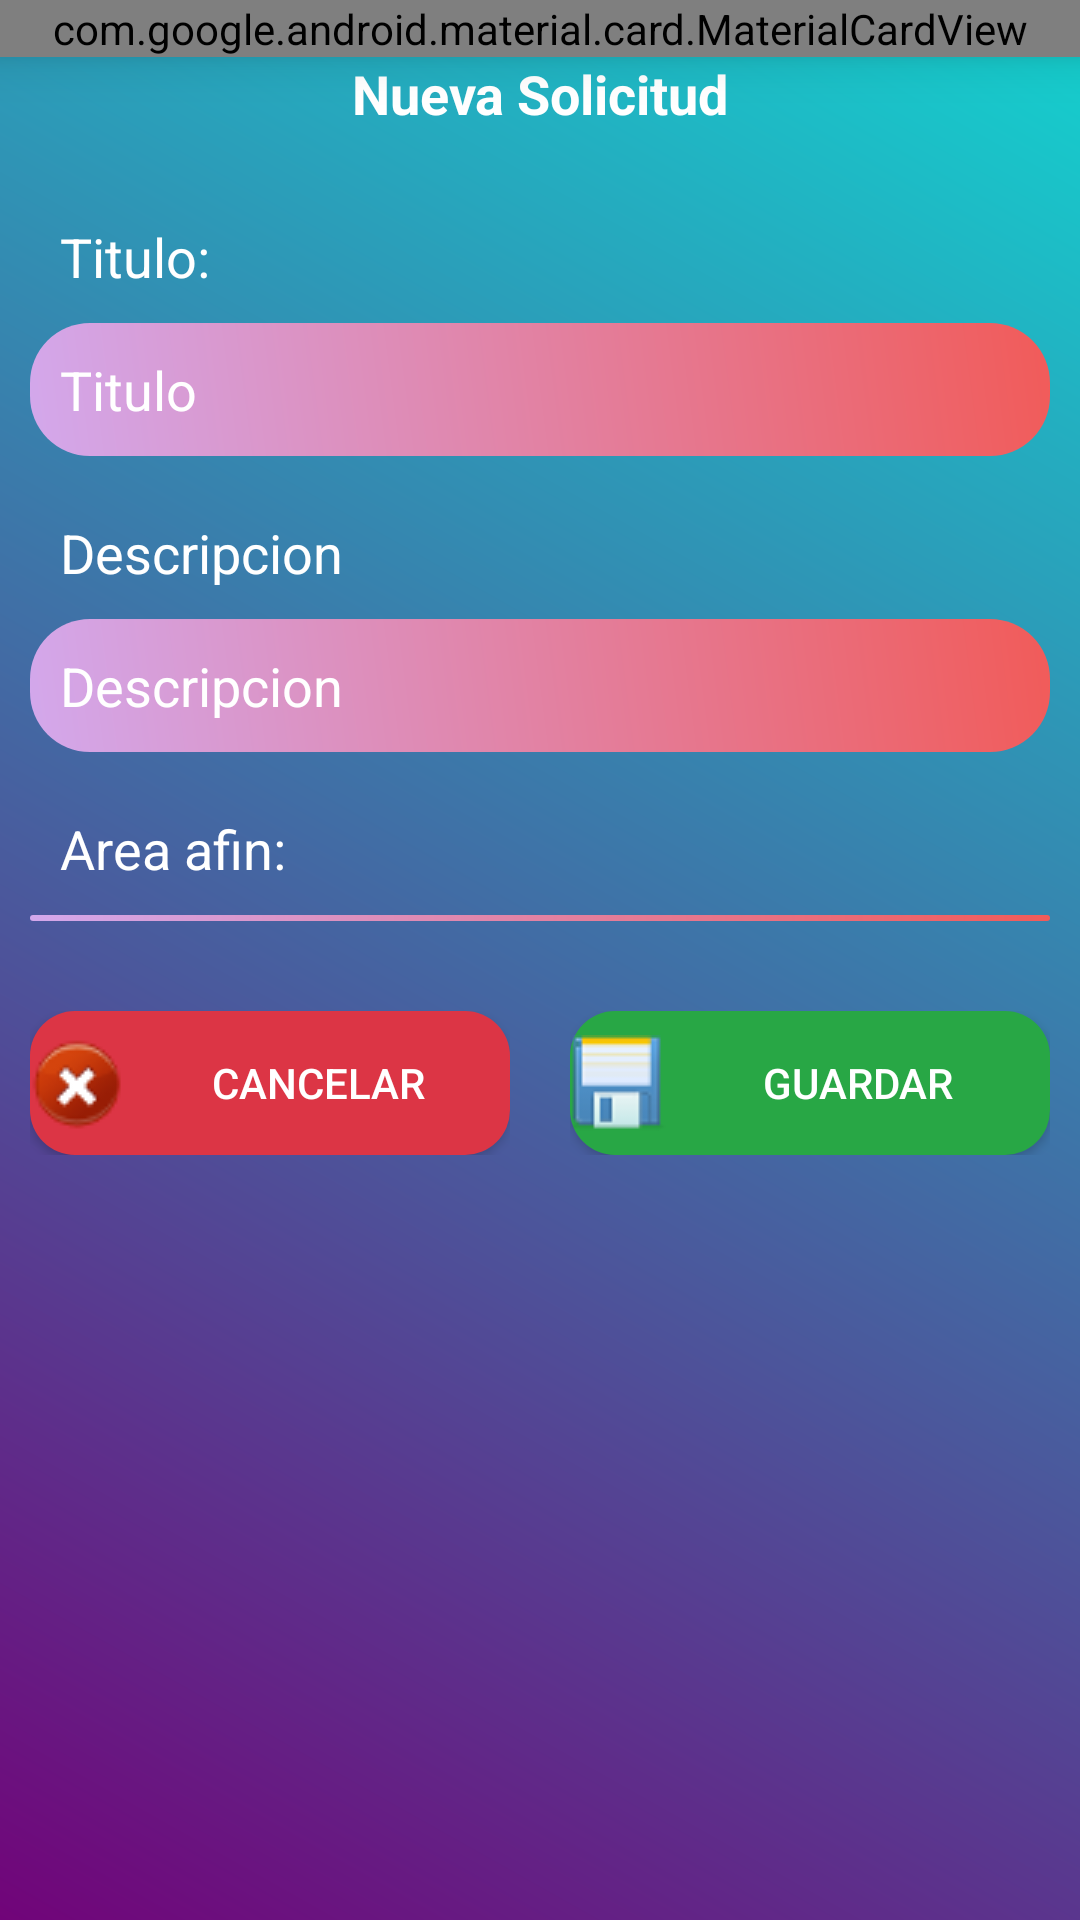

Here is an Android app screen rendered from its layout file. Give the layout XML and the strings, colors and styles it references.
<!-- AndroidManifest.xml: application theme AppTheme -->
<!-- res/layout/fragment_solicitudes.xml -->
<?xml version="1.0" encoding="utf-8"?>
<LinearLayout xmlns:android="http://schemas.android.com/apk/res/android"
    xmlns:tools="http://schemas.android.com/tools"
    android:layout_width="match_parent"
    xmlns:app="http://schemas.android.com/apk/res-auto"
    android:orientation="vertical"
    android:background="@drawable/backdesign"
    android:layout_height="match_parent"
    tools:context=".NewSolicituFragment">

    

    <android.support.design.card.MaterialCardView
        android:layout_width="match_parent"
        app:cardElevation="5dp"
        android:elevation="10dp"
        android:layout_height="wrap_content"
        />

    <LinearLayout
        android:layout_width="match_parent"
        android:orientation="vertical"
        android:layout_height="wrap_content">

        <TextView
            android:layout_width="match_parent"
            android:layout_height="match_parent"
            android:gravity="center_horizontal"
            android:text="Nueva Solicitud"
            android:textAppearance="?android:textAppearanceMedium"
            android:textColor="@android:color/white"
            android:textStyle="bold" />

    </LinearLayout>

    <ScrollView
        android:layout_width="match_parent"
        android:layout_height="wrap_content">

        <LinearLayout
            android:layout_width="match_parent"
            android:orientation="vertical"
            android:layout_height="wrap_content">

            <TextView
                android:layout_width="match_parent"
                android:layout_height="wrap_content"
                android:text="Titulo:"
                android:textAppearance="?android:textAppearanceMedium"
                android:textColor="@android:color/white"
                android:layout_marginTop="30dp"
                android:gravity="left"
                android:layout_marginLeft="20dp"
                />
            <EditText
                android:layout_width="match_parent"
                android:layout_height="wrap_content"
                android:layout_margin="10dp"
                android:background="@drawable/edtdesign"
                android:padding="10dp"
                android:textColorHint="@android:color/white"
                android:hint="Titulo"
                android:id="@+id/titulo_issues"
                />
            <TextView
                android:layout_width="match_parent"
                android:layout_height="wrap_content"
                android:text="Descripcion"
                android:textAppearance="?android:textAppearanceMedium"
                android:textColor="@android:color/white"
                android:layout_marginTop="10dp"
                android:gravity="left"
                android:layout_marginLeft="20dp"
                />
            <EditText
                android:layout_width="match_parent"
                android:layout_height="wrap_content"
                android:layout_margin="10dp"
                android:background="@drawable/edtdesign"
                android:padding="10dp"
                android:textColorHint="@android:color/white"
                android:hint="Descripcion"
                android:id="@+id/descripcion_issues"
                android:inputType="textMultiLine"
                />

            <TextView
                android:layout_width="match_parent"
                android:layout_height="wrap_content"
                android:text="Area afin:"
                android:textAppearance="?android:textAppearanceMedium"
                android:textColor="@android:color/white"
                android:layout_marginTop="10dp"
                android:gravity="left"
                android:layout_marginLeft="20dp"
                />

            <Spinner
                android:id="@+id/sp_area_new"
                android:layout_width="match_parent"
                android:layout_height="wrap_content"
                android:layout_margin="10dp"
                android:background="@drawable/edtdesign"
                android:popupBackground="@drawable/backdesign"
                android:padding="1dp"
                android:layout_marginLeft="5dp"
                android:textAppearance="?android:textAppearanceMedium"
                android:spinnerMode="dropdown"
                style="@style/spinnerTheme"/>


            <LinearLayout
                android:layout_width="match_parent"
                android:layout_marginTop="10dp"
                android:orientation="horizontal"
                android:layout_height="match_parent">

                <RelativeLayout
                    android:layout_width="0dp"
                    android:layout_weight="2"
                    android:layout_margin="10dp"
                    android:gravity="center"
                    android:layout_height="wrap_content">

                    <Button
                        android:layout_width="match_parent"
                        android:id="@+id/btn_cancel_new"
                        android:text="Cancelar"
                        android:drawableLeft="@drawable/cancel"
                        android:textColor="@color/colorWhite"
                        android:background="@drawable/btncancel"
                        android:layout_height="wrap_content" />

                </RelativeLayout>

                <RelativeLayout
                    android:layout_width="0dp"
                    android:layout_weight="2"
                    android:layout_margin="10dp"
                    android:gravity="center"
                    android:layout_height="wrap_content">

                    <Button
                        android:layout_width="match_parent"
                        android:text="Guardar"
                        android:id="@+id/btn_guardar_new"
                        android:drawableLeft="@drawable/save"
                        android:textColor="@color/colorWhite"
                        android:background="@drawable/btnsuccess"
                        android:layout_height="wrap_content" />

                </RelativeLayout>

            </LinearLayout>
        </LinearLayout>

    </ScrollView>

</LinearLayout>
<!-- resources referenced by this layout -->
<resources>
  <color name="colorWhite">#FFFFFF</color>
  <!-- drawable backdesign (drawable) -->
  <?xml version="1.0" encoding="utf-8"?>
  <shape xmlns:android="http://schemas.android.com/apk/res/android">
  
      <gradient android:angle="45"
          android:startColor="#710479"
          android:endColor="#13d2cf"
          />
  
  
  </shape>
  <!-- drawable btncancel (drawable-v24) -->
  <?xml version="1.0" encoding="utf-8"?>
  <shape xmlns:android="http://schemas.android.com/apk/res/android">
  
      <gradient android:angle="45"
          android:startColor="@color/colorDanger"
          android:endColor="@color/colorDanger"
          />
      <corners android:bottomRightRadius="15dp"
          android:bottomLeftRadius="15dp"
          android:topRightRadius="15dp"
          android:topLeftRadius="15dp"
          />
  
  </shape>
  <!-- drawable btnsuccess (drawable-v24) -->
  <?xml version="1.0" encoding="utf-8"?>
  <shape xmlns:android="http://schemas.android.com/apk/res/android">
  
      <gradient android:angle="45"
          android:startColor="@color/colorSuccess"
          android:endColor="@color/colorSuccess"
          />
      <corners android:bottomRightRadius="15dp"
          android:bottomLeftRadius="15dp"
          android:topRightRadius="15dp"
          android:topLeftRadius="15dp"
          />
  
  </shape>
  <!-- drawable cancel: png bitmap (drawable-v24, 4636 bytes) -->
  <!-- drawable edtdesign (drawable) -->
  <?xml version="1.0" encoding="utf-8"?>
  <shape xmlns:android="http://schemas.android.com/apk/res/android">
  
      <gradient android:angle="45"
          android:startColor="#d3a8ec"
          android:endColor="#f15b59"
          />
      <corners android:bottomRightRadius="20dp"
          android:bottomLeftRadius="20dp"
          android:topRightRadius="20dp"
          android:topLeftRadius="20dp"
          />
  
  </shape>
  <!-- drawable save: png bitmap (drawable-v24, 1157 bytes) -->
  <style name="spinnerTheme">
          <item name="android:textColor">@android:color/white</item>
          <item name="android:colorBackground">@android:color/white</item>
          <item name="android:textSize">16dp</item>
      </style>
  <style name="AppTheme" parent="Theme.AppCompat.Light.NoActionBar">
          
          <item name="colorPrimary">@color/colorPrimary</item>
          <item name="colorPrimaryDark">@color/colorPrimaryDark</item>
          <item name="colorAccent">@color/colorAccent</item>
          <item name="windowActionBar">false</item>
          <item name="windowNoTitle">true</item>
          <item name="drawerArrowStyle">@style/DrawerIconStyle</item>
      </style>
  <color name="colorDanger">#DC3545</color>
  <color name="colorSuccess">#28a745</color>
  <color name="colorPrimary">#007BFF</color>
  <color name="colorPrimaryDark">#00574B</color>
  <color name="colorAccent">#D81B60</color>
  <style name="DrawerIconStyle" parent="Widget.AppCompat.DrawerArrowToggle">
          <item name="color">@android:color/white</item>
      </style>
</resources>
